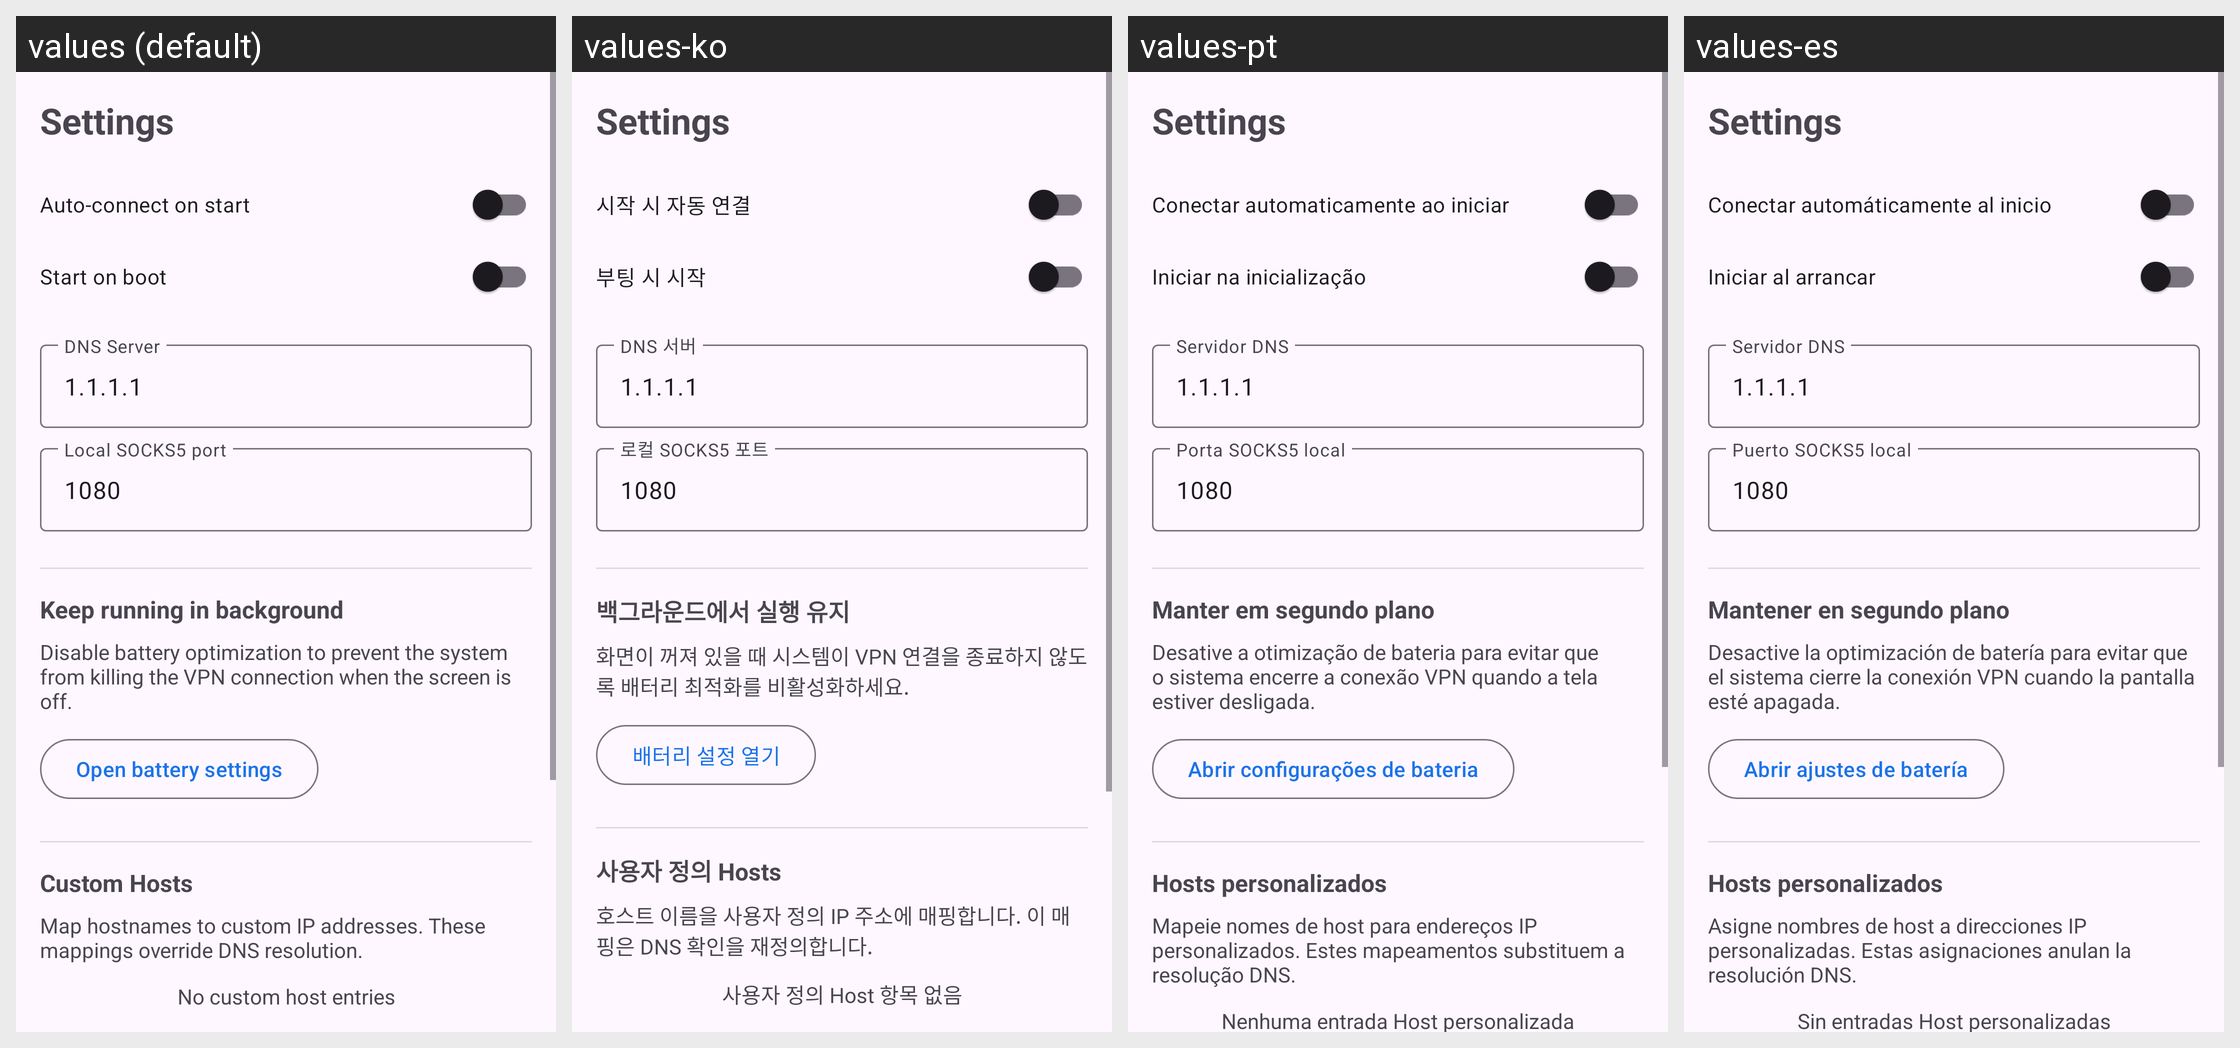

The Android screen above is rendered under several locales of the same app. Produce the string resources it draws, with the default and per-locale values.
Android screen res/layout/fragment_settings.xml rendered under 4 locales, left to right: values (default), values-ko, values-pt, values-es. Device: Nexus 5 (rendered at 1080×1920; each locale shown at half size, 540×960, under a caption strip naming it); theme Theme.Socks5.
Other locales in the repository, not shown: values-ar, values-de, values-fr, values-hi, values-it, values-ja, values-ru, values-tr, values-zh-rCN, values-zh-rTW.
Strings drawn on this screen, with the default value and each locale's value (text and hints the layout hard-codes, and strings that could not be matched under every locale, appear in the picture but are not listed):

setting_auto_connect
  values: Auto-connect on start
  values-ko: 시작 시 자동 연결
  values-pt: Conectar automaticamente ao iniciar
  values-es: Conectar automáticamente al inicio

setting_boot_start
  values: Start on boot
  values-ko: 부팅 시 시작
  values-pt: Iniciar na inicialização
  values-es: Iniciar al arrancar

setting_dns_server
  values: DNS Server
  values-ko: DNS 서버
  values-pt: Servidor DNS
  values-es: Servidor DNS

setting_local_socks_port
  values: Local SOCKS5 port
  values-ko: 로컬 SOCKS5 포트
  values-pt: Porta SOCKS5 local
  values-es: Puerto SOCKS5 local

setting_battery_title
  values: Keep running in background
  values-ko: 백그라운드에서 실행 유지
  values-pt: Manter em segundo plano
  values-es: Mantener en segundo plano

setting_battery_description
  values: Disable battery optimization to prevent the system from killing the VPN connection when the screen is off.
  values-ko: 화면이 꺼져 있을 때 시스템이 VPN 연결을 종료하지 않도록 배터리 최적화를 비활성화하세요.
  values-pt: Desative a otimização de bateria para evitar que o sistema encerre a conexão VPN quando a tela estiver desligada.
  values-es: Desactive la optimización de batería para evitar que el sistema cierre la conexión VPN cuando la pantalla esté apagada.

setting_battery_action
  values: Open battery settings
  values-ko: 배터리 설정 열기
  values-pt: Abrir configurações de bateria
  values-es: Abrir ajustes de batería

setting_custom_hosts_title
  values: Custom Hosts
  values-ko: 사용자 정의 Hosts
  values-pt: Hosts personalizados
  values-es: Hosts personalizados

setting_custom_hosts_description
  values: Map hostnames to custom IP addresses. These mappings override DNS resolution.
  values-ko: 호스트 이름을 사용자 정의 IP 주소에 매핑합니다. 이 매핑은 DNS 확인을 재정의합니다.
  values-pt: Mapeie nomes de host para endereços IP personalizados. Estes mapeamentos substituem a resolução DNS.
  values-es: Asigne nombres de host a direcciones IP personalizadas. Estas asignaciones anulan la resolución DNS.

setting_custom_hosts_empty
  values: No custom host entries
  values-ko: 사용자 정의 Host 항목 없음
  values-pt: Nenhuma entrada Host personalizada
  values-es: Sin entradas Host personalizadas
